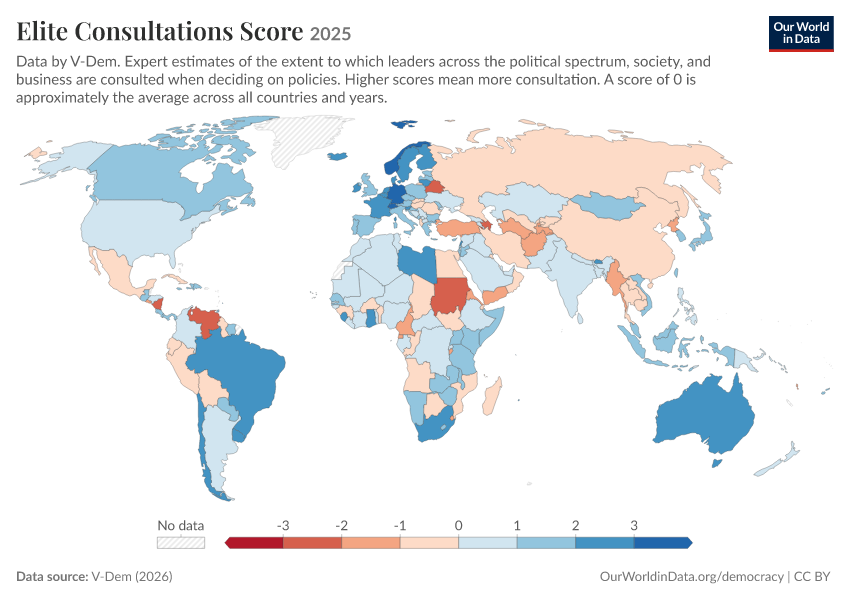

The table this chart was drawn from, first rows:
Entity, Code, Year, Elite consultation
Afghanistan, AFG, 2025, -1.423
Albania, ALB, 2025, -0.025
Algeria, DZA, 2025, 0.876
Angola, AGO, 2025, -0.018
Argentina, ARG, 2025, 0.017
Armenia, ARM, 2025, 0.395
Australia, AUS, 2025, 2.061
Austria, AUT, 2025, 1.71
Azerbaijan, AZE, 2025, -2.029
Bahrain, BHR, 2025, -0.736
Bangladesh, BGD, 2025, 0.221
Barbados, BRB, 2025, 2.396
Belarus, BLR, 2025, -2.646
Belgium, BEL, 2025, 2.18
Benin, BEN, 2025, -0.172
Bhutan, BTN, 2025, 2.595
Bolivia, BOL, 2025, -0.087
Bosnia and Herzegovina, BIH, 2025, 0.335
Botswana, BWA, 2025, -0.047
Brazil, BRA, 2025, 2.66
Bulgaria, BGR, 2025, 1.686
Burkina Faso, BFA, 2025, -0.979
Burundi, BDI, 2025, -1.202
Cambodia, KHM, 2025, -0.371
Cameroon, CMR, 2025, -1.175
Canada, CAN, 2025, 1.048
Cape Verde, CPV, 2025, 0.731
Central African Republic, CAF, 2025, 0.001
Chad, TCD, 2025, -0.307
Chile, CHL, 2025, 2.596
China, CHN, 2025, -0.194
Colombia, COL, 2025, 0.509
Comoros, COM, 2025, -0.409
Congo, COG, 2025, -0.376
Costa Rica, CRI, 2025, 1.858
Cote d'Ivoire, CIV, 2025, 0.285
Croatia, HRV, 2025, 1.087
Cuba, CUB, 2025, -0.322
Cyprus, CYP, 2025, 1.71
Czechia, CZE, 2025, 1.525
Democratic Republic of Congo, COD, 2025, 0.585
Denmark, DNK, 2025, 2.969
Djibouti, DJI, 2025, -0.33
Dominican Republic, DOM, 2025, 1.992
East Timor, TLS, 2025, 0.908
Ecuador, ECU, 2025, -0.46
Egypt, EGY, 2025, -0.296
El Salvador, SLV, 2025, -1.156
Equatorial Guinea, GNQ, 2025, -1.165
Eritrea, ERI, 2025, -1.493
Estonia, EST, 2025, 1.549
Eswatini, SWZ, 2025, -1.006
Ethiopia, ETH, 2025, 0.425
Fiji, FJI, 2025, 1.264
Finland, FIN, 2025, 2.384
France, FRA, 2025, 2.354
Gabon, GAB, 2025, 0.447
Gambia, GMB, 2025, 0.806
Georgia, GEO, 2025, 0.75
Germany, DEU, 2025, 3.662
... 114 more rows
